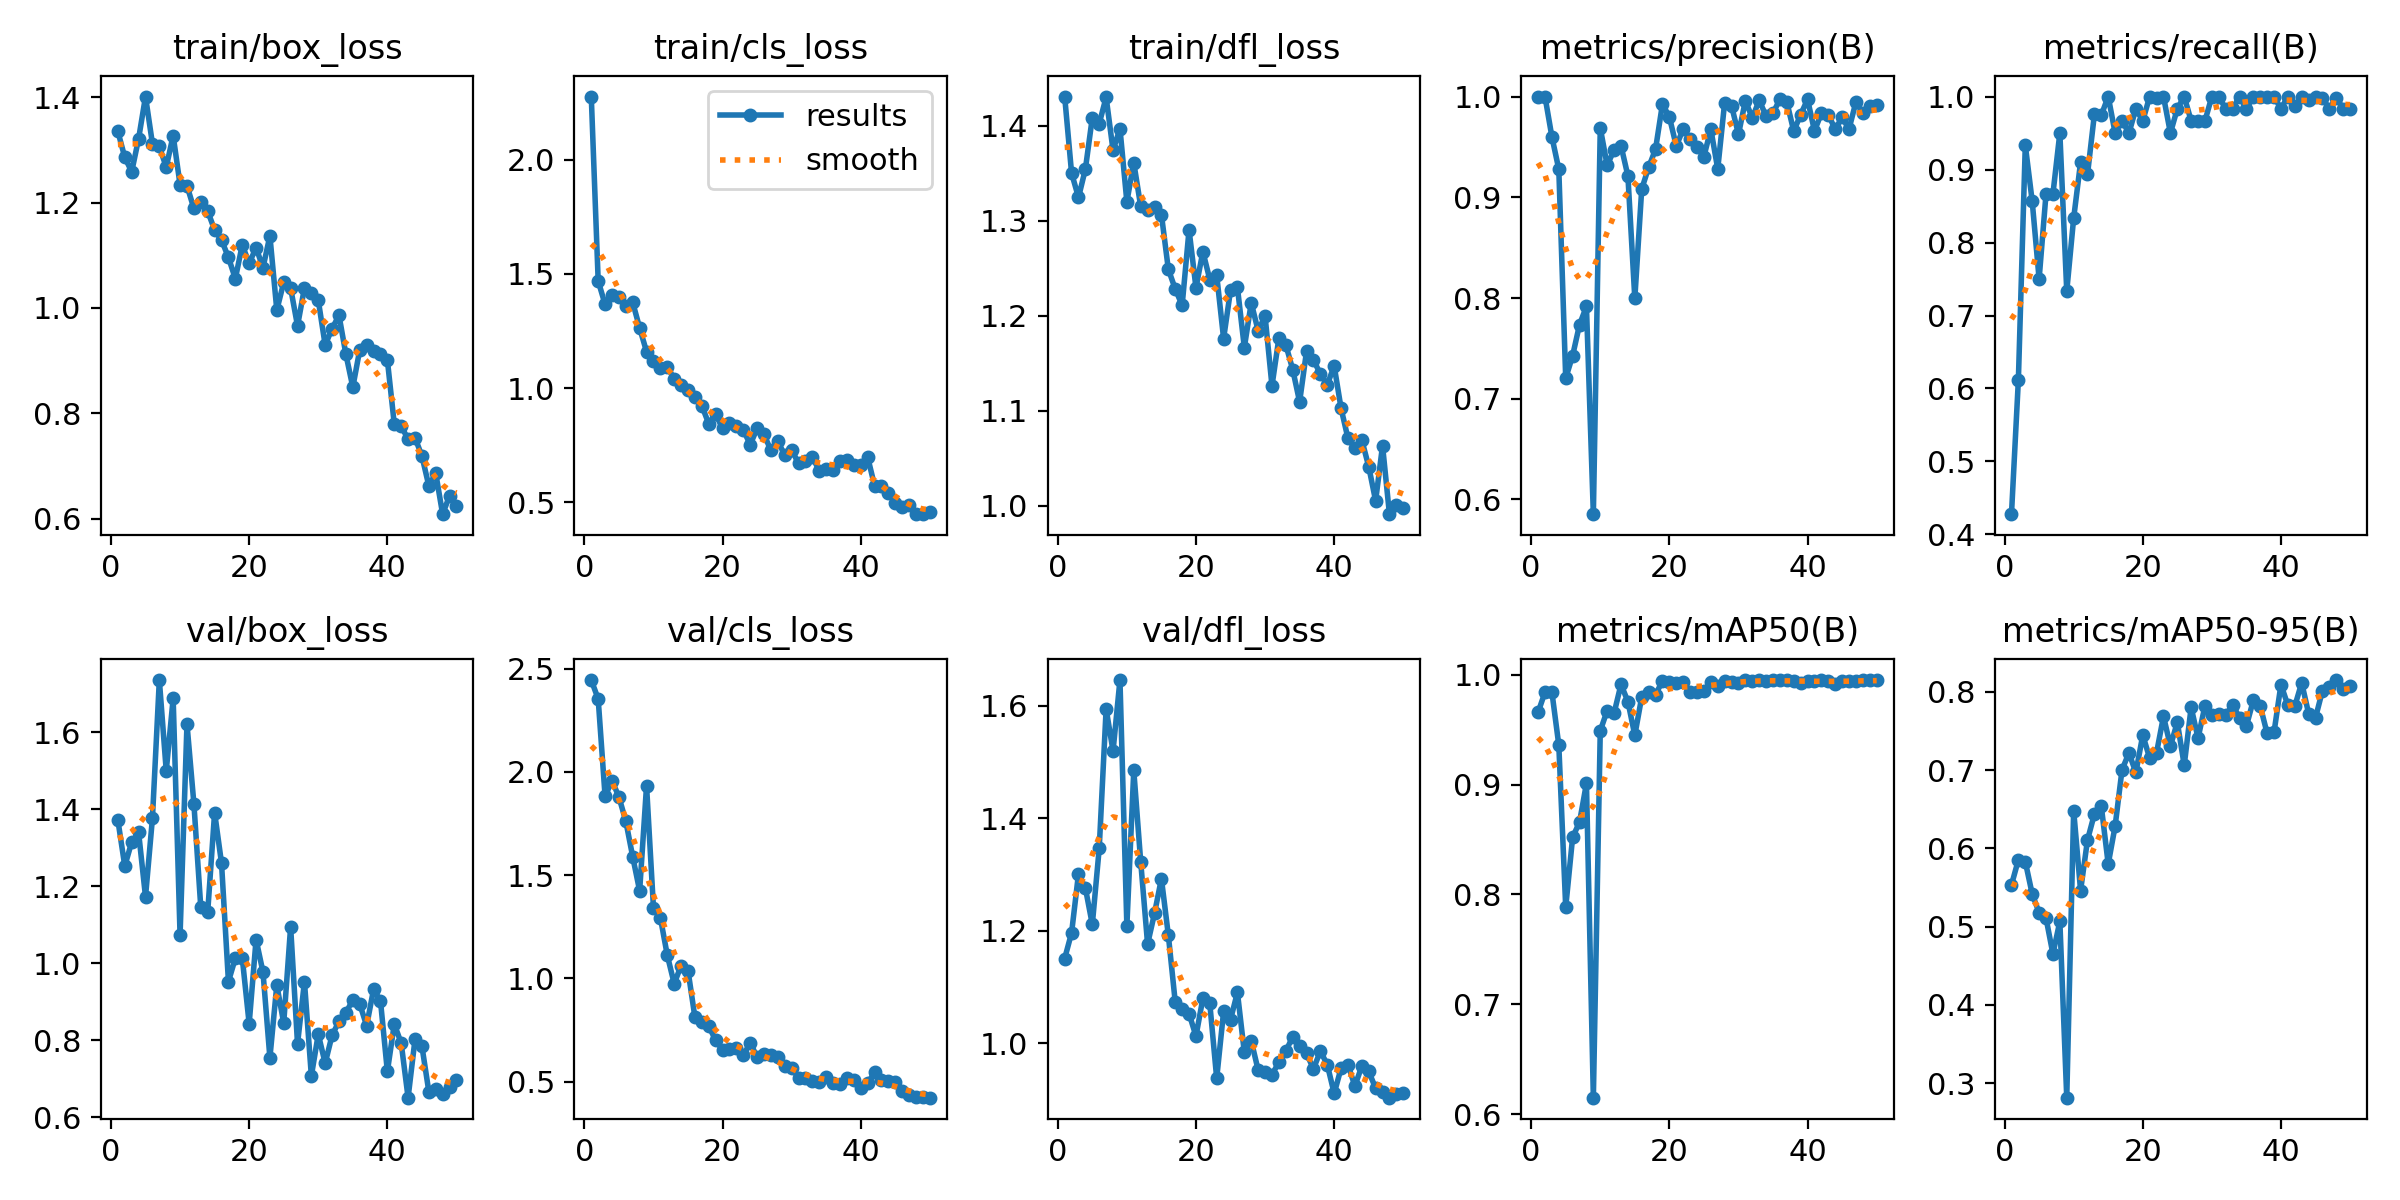

The data file committed next to this chart (first rows):
epoch, time, train/box_loss, train/cls_loss, train/dfl_loss, metrics/precision(B), metrics/recall(B), metrics/mAP50(B), metrics/mAP50-95(B), val/box_loss, val/cls_loss, val/dfl_loss, lr/pg0, lr/pg1, lr/pg2
1, 11.51, 1.335, 2.278, 1.43, 1, 0.4278, 0.9656, 0.5533, 1.372, 2.445, 1.15, 0.00028, 0.00028, 0.00028
2, 23.31, 1.286, 1.469, 1.35, 1, 0.612, 0.9839, 0.5854, 1.253, 2.353, 1.196, 0.0005685, 0.0005685, 0.0005685
3, 35.81, 1.258, 1.367, 1.324, 0.96, 0.9333, 0.9842, 0.5831, 1.315, 1.882, 1.301, 0.0008452, 0.0008452, 0.0008452
4, 48.24, 1.321, 1.406, 1.354, 0.9278, 0.8565, 0.9359, 0.5417, 1.34, 1.958, 1.276, 0.00111, 0.00111, 0.00111
5, 61.29, 1.401, 1.401, 1.408, 0.7205, 0.75, 0.7883, 0.5179, 1.173, 1.88, 1.211, 0.001363, 0.001363, 0.001363
6, 73.67, 1.312, 1.36, 1.402, 0.7428, 0.8667, 0.852, 0.511, 1.376, 1.761, 1.346, 0.001604, 0.001604, 0.001604
7, 85.88, 1.306, 1.375, 1.43, 0.7736, 0.8667, 0.8658, 0.4651, 1.736, 1.589, 1.594, 0.001762, 0.001762, 0.001762
8, 98.34, 1.267, 1.263, 1.374, 0.7917, 0.95, 0.9011, 0.5069, 1.5, 1.424, 1.519, 0.001723, 0.001723, 0.001723
9, 111.3, 1.327, 1.159, 1.397, 0.5854, 0.7333, 0.6152, 0.2815, 1.689, 1.934, 1.645, 0.001683, 0.001683, 0.001683
10, 124.2, 1.234, 1.118, 1.32, 0.9688, 0.8333, 0.9488, 0.6484, 1.073, 1.343, 1.209, 0.001644, 0.001644, 0.001644
11, 136.6, 1.232, 1.088, 1.361, 0.9317, 0.9099, 0.9672, 0.5461, 1.622, 1.295, 1.485, 0.001604, 0.001604, 0.001604
12, 147.7, 1.189, 1.092, 1.315, 0.947, 0.8932, 0.9649, 0.6107, 1.415, 1.113, 1.323, 0.001564, 0.001564, 0.001564
13, 159.2, 1.201, 1.041, 1.311, 0.9513, 0.9757, 0.991, 0.644, 1.145, 0.9749, 1.176, 0.001525, 0.001525, 0.001525
14, 170.8, 1.184, 1.015, 1.314, 0.9212, 0.9745, 0.9755, 0.6539, 1.133, 1.062, 1.231, 0.001485, 0.001485, 0.001485
15, 182.4, 1.148, 0.9922, 1.306, 0.7996, 1, 0.9447, 0.58, 1.392, 1.038, 1.292, 0.001446, 0.001446, 0.001446
16, 193.9, 1.129, 0.9604, 1.249, 0.9082, 0.95, 0.9797, 0.6285, 1.26, 0.8121, 1.192, 0.001406, 0.001406, 0.001406
17, 205.4, 1.096, 0.9224, 1.228, 0.9297, 0.9667, 0.9843, 0.7005, 0.9524, 0.7896, 1.073, 0.001366, 0.001366, 0.001366
18, 217, 1.056, 0.8434, 1.211, 0.9477, 0.95, 0.9819, 0.722, 1.013, 0.7682, 1.06, 0.001327, 0.001327, 0.001327
19, 229.1, 1.12, 0.8852, 1.29, 0.9926, 0.9833, 0.9941, 0.697, 1.014, 0.7016, 1.052, 0.001287, 0.001287, 0.001287
20, 240.7, 1.085, 0.8227, 1.229, 0.9798, 0.9667, 0.9936, 0.7448, 0.8427, 0.654, 1.012, 0.001248, 0.001248, 0.001248
21, 253, 1.114, 0.8456, 1.267, 0.9509, 1, 0.9923, 0.7154, 1.062, 0.6578, 1.08, 0.001208, 0.001208, 0.001208
22, 264.4, 1.077, 0.8327, 1.238, 0.9677, 0.9984, 0.9932, 0.7224, 0.9772, 0.663, 1.071, 0.001168, 0.001168, 0.001168
23, 276.1, 1.137, 0.8165, 1.243, 0.9581, 1, 0.9844, 0.7688, 0.7542, 0.6274, 0.9374, 0.001129, 0.001129, 0.001129
24, 286.8, 0.996, 0.7517, 1.176, 0.95, 0.95, 0.9839, 0.7307, 0.9433, 0.6884, 1.056, 0.001089, 0.001089, 0.001089
25, 298.7, 1.048, 0.8232, 1.227, 0.9405, 0.9833, 0.9852, 0.7613, 0.8446, 0.6195, 1.042, 0.00105, 0.00105, 0.00105
26, 310.9, 1.038, 0.7965, 1.23, 0.9677, 1, 0.9935, 0.7062, 1.095, 0.6352, 1.09, 0.00101, 0.00101, 0.00101
27, 322.6, 0.9661, 0.7262, 1.167, 0.9281, 0.9667, 0.9896, 0.7803, 0.7903, 0.6291, 0.9835, 0.0009704, 0.0009704, 0.0009704
28, 335.9, 1.038, 0.7661, 1.214, 0.994, 0.9667, 0.9943, 0.741, 0.9521, 0.6194, 1.004, 0.0009308, 0.0009308, 0.0009308
29, 349.1, 1.029, 0.7055, 1.184, 0.9908, 0.9667, 0.9934, 0.7821, 0.7071, 0.5745, 0.9519, 0.0008912, 0.0008912, 0.0008912
30, 361.5, 1.015, 0.7283, 1.2, 0.9626, 1, 0.9922, 0.7708, 0.8154, 0.5672, 0.9495, 0.0008516, 0.0008516, 0.0008516
31, 378.8, 0.9296, 0.6693, 1.126, 0.9958, 1, 0.995, 0.7723, 0.7399, 0.5184, 0.9439, 0.000812, 0.000812, 0.000812
32, 397.2, 0.9609, 0.6781, 1.176, 0.9788, 0.9833, 0.9943, 0.77, 0.8129, 0.5166, 0.9661, 0.0007724, 0.0007724, 0.0007724
33, 411.9, 0.986, 0.6977, 1.169, 0.9962, 0.9833, 0.9948, 0.7837, 0.8489, 0.5018, 0.9859, 0.0007328, 0.0007328, 0.0007328
34, 420.9, 0.9121, 0.6366, 1.143, 0.9807, 1, 0.9942, 0.767, 0.871, 0.4998, 1.011, 0.0006932, 0.0006932, 0.0006932
35, 431, 0.8497, 0.646, 1.109, 0.9837, 0.9833, 0.9948, 0.7565, 0.905, 0.5248, 0.9944, 0.0006536, 0.0006536, 0.0006536
36, 439.8, 0.9205, 0.6413, 1.163, 0.9973, 1, 0.995, 0.7893, 0.8943, 0.4961, 0.9817, 0.000614, 0.000614, 0.000614
37, 448.6, 0.929, 0.678, 1.154, 0.9945, 1, 0.995, 0.7821, 0.8377, 0.4888, 0.9541, 0.0005744, 0.0005744, 0.0005744
38, 457.1, 0.9187, 0.6848, 1.139, 0.9657, 1, 0.994, 0.7469, 0.9318, 0.5173, 0.9858, 0.0005348, 0.0005348, 0.0005348
39, 467.1, 0.9136, 0.6638, 1.127, 0.9821, 1, 0.992, 0.7487, 0.9028, 0.5064, 0.962, 0.0004952, 0.0004952, 0.0004952
40, 475.7, 0.9013, 0.6619, 1.147, 0.9972, 0.9833, 0.9944, 0.8094, 0.7186, 0.4686, 0.9106, 0.0004556, 0.0004556, 0.0004556
41, 523.2, 0.7797, 0.6969, 1.103, 0.9659, 1, 0.9943, 0.7828, 0.8419, 0.4926, 0.9554, 0.000416, 0.000416, 0.000416
42, 535, 0.7755, 0.5713, 1.071, 0.9834, 0.9873, 0.9948, 0.7817, 0.7924, 0.5453, 0.9615, 0.0003764, 0.0003764, 0.0003764
43, 546.8, 0.7513, 0.5717, 1.061, 0.9819, 1, 0.9942, 0.8117, 0.6505, 0.51, 0.9239, 0.0003368, 0.0003368, 0.0003368
44, 558.4, 0.7538, 0.5391, 1.069, 0.9676, 0.996, 0.991, 0.7724, 0.8021, 0.5056, 0.9591, 0.0002972, 0.0002972, 0.0002972
45, 570.2, 0.7191, 0.4971, 1.041, 0.9793, 1, 0.9942, 0.767, 0.7845, 0.5008, 0.9498, 0.0002576, 0.0002576, 0.0002576
46, 582, 0.6626, 0.4765, 1.005, 0.9677, 0.998, 0.9937, 0.8015, 0.6664, 0.4561, 0.9197, 0.000218, 0.000218, 0.000218
47, 593.7, 0.6863, 0.4878, 1.063, 0.9948, 0.9833, 0.9944, 0.8056, 0.6737, 0.4374, 0.9132, 0.0001784, 0.0001784, 0.0001784
48, 605.3, 0.6088, 0.4468, 0.9913, 0.9836, 0.9985, 0.9948, 0.8152, 0.659, 0.4251, 0.9031, 0.0001388, 0.0001388, 0.0001388
49, 617.4, 0.6438, 0.4496, 1.001, 0.9908, 0.9833, 0.9947, 0.8036, 0.6791, 0.4254, 0.9088, 9.92e-05, 9.92e-05, 9.92e-05
50, 629.2, 0.6241, 0.4553, 0.9976, 0.9914, 0.9833, 0.9947, 0.808, 0.6954, 0.4229, 0.9108, 5.96e-05, 5.96e-05, 5.96e-05
